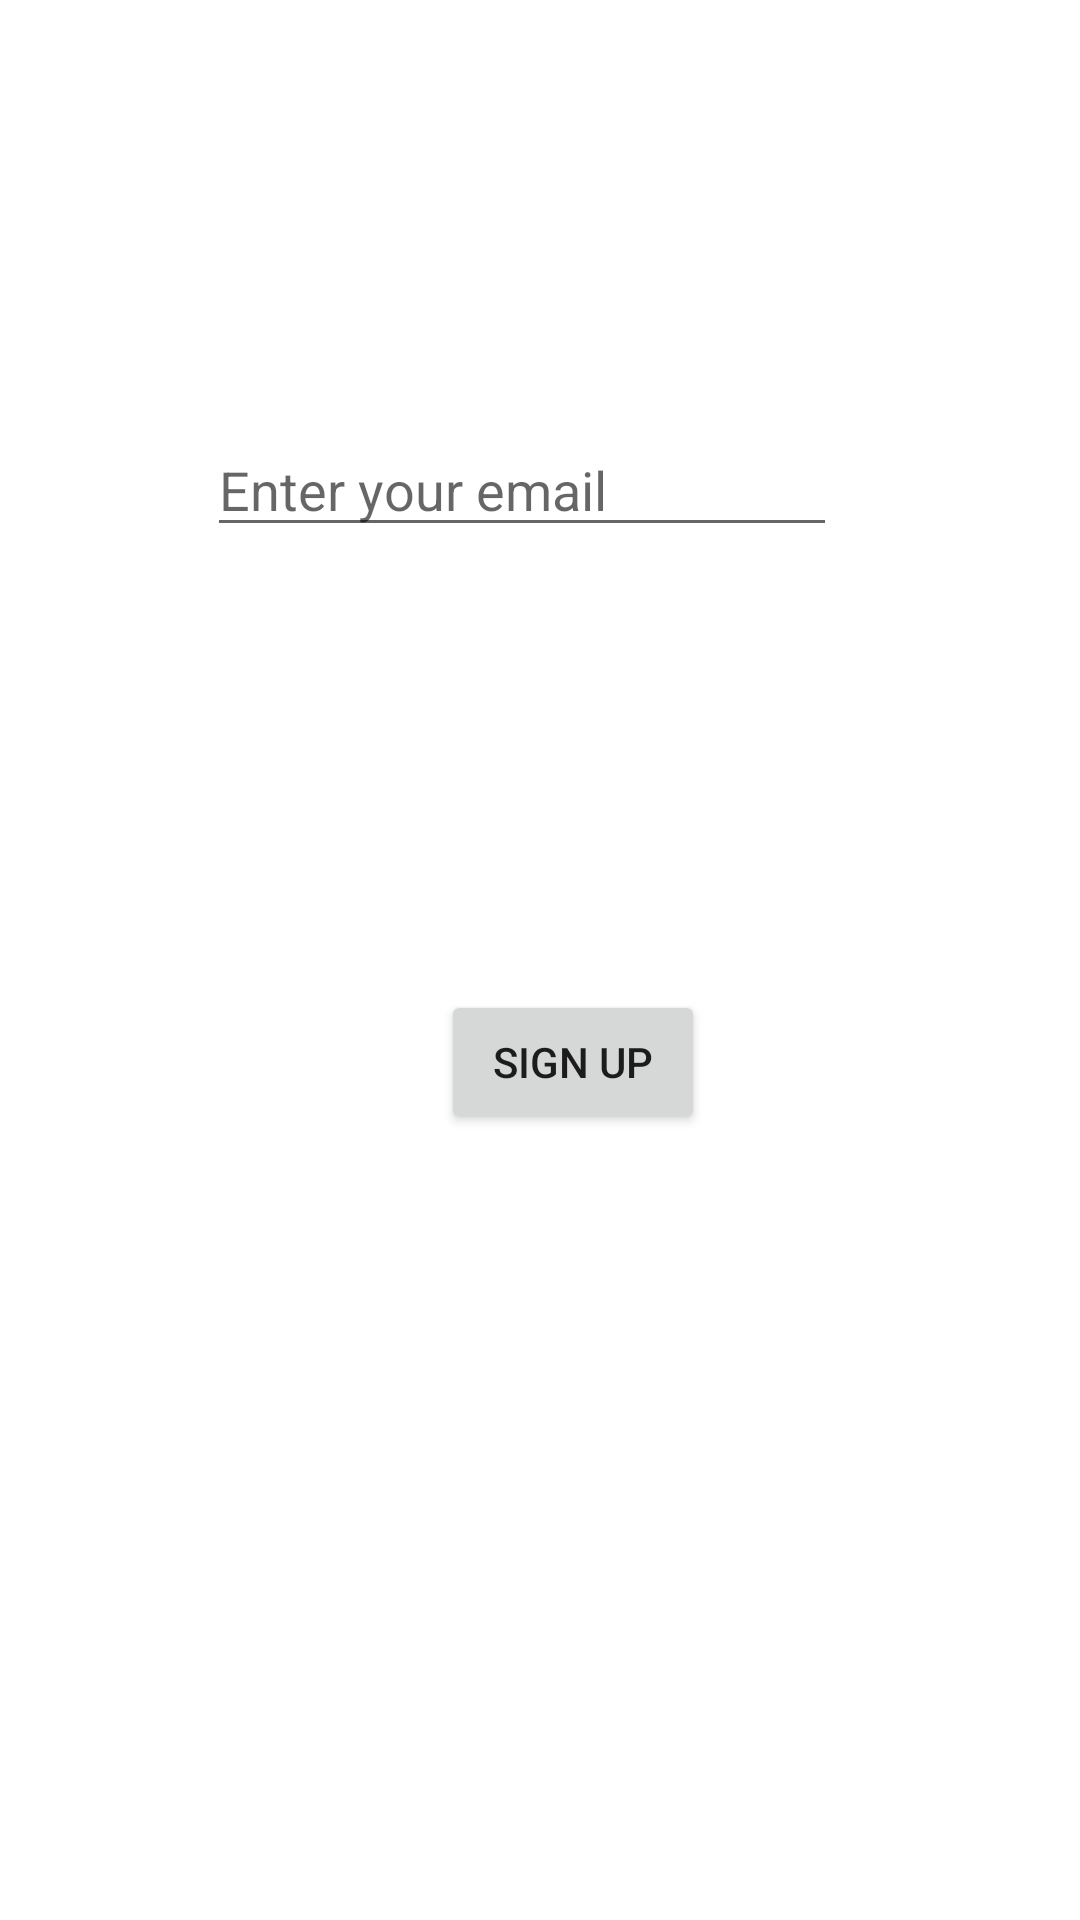

Produce the Android XML layout that renders to this screen, including the resource entries it uses.
<!-- AndroidManifest.xml: application theme Theme.MovieView -->
<!-- res/layout/activity_sign_up.xml -->
<?xml version="1.0" encoding="utf-8"?>
<androidx.constraintlayout.widget.ConstraintLayout xmlns:android="http://schemas.android.com/apk/res/android"
    xmlns:app="http://schemas.android.com/apk/res-auto"
    xmlns:tools="http://schemas.android.com/tools"
    android:layout_width="match_parent"
    android:layout_height="match_parent"
    tools:context=".SignUp">

    <EditText
        android:id="@+id/editTextSignupEmail"
        android:layout_width="wrap_content"
        android:layout_height="wrap_content"
        android:layout_marginStart="69dp"
        android:layout_marginTop="141dp"
        android:ems="10"
        android:hint="Enter your email"
        android:inputType="textEmailAddress"
        app:layout_constraintStart_toStartOf="parent"
        app:layout_constraintTop_toTopOf="parent" />

    <EditText
        android:id="@+id/editTextSignupPassword"
        android:layout_width="wrap_content"
        android:layout_height="wrap_content"
        android:layout_marginStart="57dp"
        android:layout_marginTop="142dp"
        android:layout_marginBottom="141dp"
        android:ems="10"
        android:hint="Enter Your password"
        android:inputType="textPassword"
        app:layout_constraintBottom_toBottomOf="@+id/buttonSignupEnter"
        app:layout_constraintStart_toStartOf="parent"
        app:layout_constraintTop_toTopOf="@+id/editTextSignupEmail" />

    <Button
        android:id="@+id/buttonSignupEnter"
        android:layout_width="wrap_content"
        android:layout_height="wrap_content"
        android:layout_marginEnd="32dp"
        android:layout_marginBottom="262dp"
        android:text="Sign up"
        app:layout_constraintBottom_toBottomOf="parent"
        app:layout_constraintEnd_toEndOf="@+id/editTextSignupPassword" />
</androidx.constraintlayout.widget.ConstraintLayout>
<!-- resources referenced by this layout -->
<resources>
  <style name="Theme.MovieView" parent="Theme.MaterialComponents.DayNight.DarkActionBar">
          
          <item name="colorPrimary">@color/purple_500</item>
          <item name="colorPrimaryVariant">@color/purple_700</item>
          <item name="colorOnPrimary">@color/white</item>
          
          <item name="colorSecondary">@color/teal_200</item>
          <item name="colorSecondaryVariant">@color/teal_700</item>
          <item name="colorOnSecondary">@color/black</item>
          
          <item name="android:statusBarColor">?attr/colorPrimaryVariant</item>
          
      </style>
  <!-- not gathered from this repository: default colours our renderer supplied (Android Studio template values) -->
  <color name="purple_500">#FF6200EE</color>
  <color name="purple_700">#FF3700B3</color>
  <color name="teal_200">#FF03DAC5</color>
  <color name="teal_700">#FF018786</color>
  <color name="black">#FF000000</color>
  <color name="white">#FFFFFFFF</color>
</resources>
